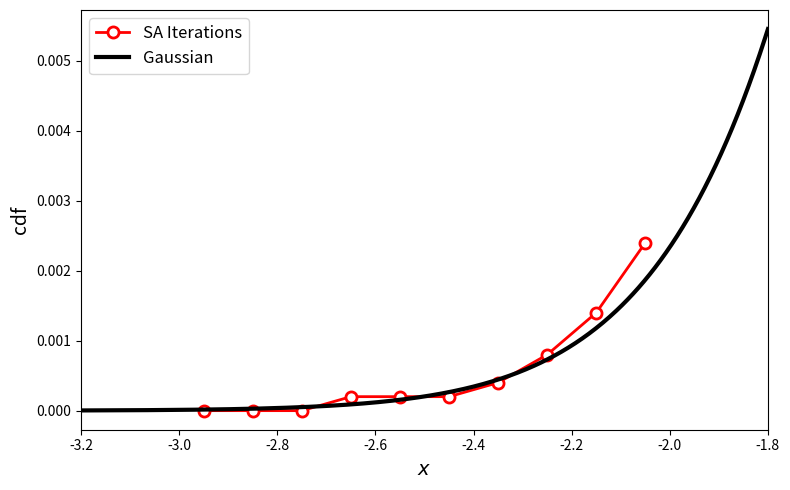

The matplotlib source for this figure:
import numpy as np
import matplotlib.pyplot as plt
from scipy.stats import norm

# Set seed for reproducibility
np.random.seed(42)

# Parameters
alpha_values = [.01]  # You can modify this list for different α values
num_steps = 500
num_runs = 5000  # More samples for higher resolution

# CDF for N(0, 1/2) - slightly wider range for zoom out
x = np.linspace(-3.2, -1.8, 500)
cdf_half_var = norm.cdf(x, loc=0, scale=np.sqrt(0.5))

# Simulation function
def simulate_Y_alpha(alpha, num_steps, num_runs):
    Ys = []
    for _ in range(num_runs):
        X = 0.0
        for _ in range(num_steps):
            noise = np.random.normal(0, 1)
            X = (1 - alpha) * X + alpha * noise
        Y = X / np.sqrt(alpha)
        Ys.append(Y)
    return np.array(Ys)

# Run simulations and plot
for alpha in alpha_values:
    Y_data = simulate_Y_alpha(alpha, num_steps, num_runs)
    
    # Compute empirical CDF at 10 evenly spaced points in [-3, -2]
    bin_edges = np.linspace(-3, -2, 11)  # 11 edges = 10 sections
    bin_centers = (bin_edges[:-1] + bin_edges[1:]) / 2  # 10 center points
    
    # Calculate empirical CDF at each bin edge (proportion of data <= edge)
    empirical_cdf_values = np.array([np.mean(Y_data <= edge) for edge in bin_edges[1:]])
    
    plt.figure(figsize=(8, 5))
    
    # SA Iterations - red hollow circles with line
    plt.plot(bin_centers, empirical_cdf_values, 'o-', markersize=8, color='red', 
             markerfacecolor='white', markeredgecolor='red', markeredgewidth=2, 
             lw=2, label="SA Iterations")
    
    # Gaussian - solid black line
    plt.plot(x, cdf_half_var, 'k-', lw=3, label="Gaussian")
    
    plt.xlabel(r"$x$", fontsize=14)
    plt.ylabel("cdf", fontsize=14)
    plt.xlim(-3.2, -1.8)
    plt.legend(loc='upper left', fontsize=12)
    plt.tight_layout()
    plt.show()
